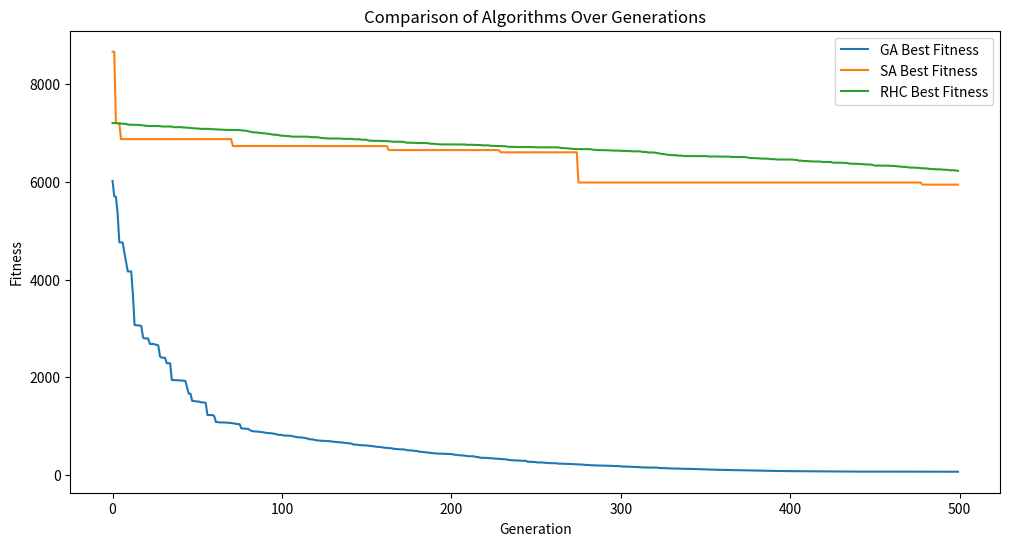

This figure's Python source:
from mpl_toolkits.mplot3d import Axes3D
import numpy as np
import matplotlib.pyplot as plt
import random
import copy
import time
from statistics import mean

# Constants specific to Function 2
N = 20               # Number of genes per individual (dimension d = 20)
POP_SIZE = 100        # Population size 
MIN_VAL = -500       # Minimum gene value
MAX_VAL = 500        # Maximum gene value
YOU = 61             # The last two digits of the student number

# Common parameters for all algorithms
GENS = 500           # Number of generations
MUT_RATE = 0.4       # Mutation rate for GA and RHC
MUT_STEP = 0.7       # Mutation step for GA and RHC
INITIAL_TEMP = 1000  # Initial temperature for SA
COOLING_RATE = 0.99  # Cooling rate for SA
CROSS_PROB = 0.9     # Crossover probability for GA

# Process time starts
time_start = time.time()

class Individual:
    def __init__(self):
        self.gene = [random.uniform(MIN_VAL, MAX_VAL) for _ in range(N)]
        self.fitness = self.calculate_fitness()

    def calculate_fitness(self):
        # f(x) = 418.9829 * d - sum(x_i * sin(sqrt(|x_i|))) for i=1 to d + YOU
        sum_term = sum(self.gene[i] * np.sin(np.sqrt(abs(self.gene[i]))) for i in range(N))
        return ((418.9829 * N) - sum_term ) + YOU

# Initialize population for GA
def initialize_population():
    return [Individual() for _ in range(POP_SIZE)]

# Selection function (simple elitism-based)
def elitism_selection(population):
    return sorted(population, key=lambda ind: ind.fitness)[:POP_SIZE]

# Two-point crossover for GA
def crossover(parent1, parent2):
    child1, child2 = copy.deepcopy(parent1), copy.deepcopy(parent2)
    if random.random() < CROSS_PROB:
        point1, point2 = sorted(random.sample(range(N), 2))
        child1.gene[point1:point2], child2.gene[point1:point2] = parent2.gene[point1:point2], parent1.gene[point1:point2]
    child1.fitness = child1.calculate_fitness()
    child2.fitness = child2.calculate_fitness()
    return child1, child2

# Mutation function for GA and RHC
def mutate(individual, mut_rate, mut_step):
    for i in range(N):
        if random.random() < mut_rate:
            alter = random.uniform(-mut_step, mut_step)
            individual.gene[i] += alter
            individual.gene[i] = max(MIN_VAL, min(MAX_VAL, individual.gene[i]))
    individual.fitness = individual.calculate_fitness()
    return individual

# Genetic Algorithm (GA)
def run_ga(gens, mut_rate, mut_step):
    population = initialize_population()
    best_individual = min(population, key=lambda ind: ind.fitness)
    
    # Lists for tracking fitness over time
    best_fitness_over_time = []
    mean_fitness_over_time = []

    for gen in range(gens):
        # Select parents using elitism
        parents = elitism_selection(population)
        
        # Crossover and mutation to produce offspring
        offspring = []
        for i in range(0, POP_SIZE, 2):
            parent1, parent2 = parents[i], parents[min(i+1, POP_SIZE-1)]
            child1, child2 = crossover(parent1, parent2)
            offspring.extend([mutate(child1, mut_rate, mut_step), mutate(child2, mut_rate, mut_step)])

        # Elitism: Preserve the best individual from the previous generation
        offspring[random.randint(0, POP_SIZE - 1)] = copy.deepcopy(best_individual)
        
        # Update population and track the best individual
        population = offspring
        current_best = min(population, key=lambda ind: ind.fitness)
        if current_best.fitness < best_individual.fitness:
            best_individual = copy.deepcopy(current_best)
        
        # Record statistics for this generation
        best_fitness_over_time.append(best_individual.fitness)
        mean_fitness_over_time.append(mean([ind.fitness for ind in population]))

    return best_individual.fitness, best_fitness_over_time, mean_fitness_over_time

# Simulated Annealing (SA)
def run_sa(gens, initial_temp, cooling_rate):
    current_solution = Individual()
    best_solution = current_solution
    
    # Lists for tracking fitness over time
    best_fitness_over_time = []
    mean_fitness_over_time = []
    
    for gen in range(gens):
        temp = initial_temp * (cooling_rate ** gen)
        new_solution = Individual()
        
        # Calculate fitness difference
        delta_fitness = current_solution.fitness - new_solution.fitness
        
        # Acceptance probability
        if delta_fitness > 0 or random.random() < np.exp(delta_fitness / temp):
            current_solution = new_solution
            if current_solution.fitness < best_solution.fitness:
                best_solution = current_solution
        
        # Record statistics
        best_fitness_over_time.append(best_solution.fitness)
        mean_fitness_over_time.append(current_solution.fitness)
    
    return best_solution.fitness, best_fitness_over_time, mean_fitness_over_time

# Random Hill Climbing (RHC)
def run_rhc(gens, mut_rate, mut_step):
    current_solution = Individual()
    best_solution = current_solution

    # Lists for tracking fitness over time
    best_fitness_over_time = []
    mean_fitness_over_time = []
    
    for gen in range(gens):
        new_solution = copy.deepcopy(current_solution)
        
        # Random mutation
        for i in range(N):
            if random.random() < mut_rate:  # Mutation with a set rate
                new_solution.gene[i] += random.uniform(-mut_step, mut_step)
                new_solution.gene[i] = max(MIN_VAL, min(MAX_VAL, new_solution.gene[i]))
        
        new_solution.fitness = new_solution.calculate_fitness()
        
        # If the new solution is better, replace the current solution
        if new_solution.fitness < current_solution.fitness:
            current_solution = new_solution
            if current_solution.fitness < best_solution.fitness:
                best_solution = current_solution
        
        # Record statistics
        best_fitness_over_time.append(best_solution.fitness)
        mean_fitness_over_time.append(current_solution.fitness)
    
    return best_solution.fitness, best_fitness_over_time, mean_fitness_over_time

# Run all algorithms and compare results
def compare_algorithms():
    print("Running Genetic Algorithm (GA)...")
    ga_fitness, ga_best_fitness_over_time, ga_mean_fitness_over_time = run_ga(GENS, MUT_RATE, MUT_STEP)
    print(f"GA Best Fitness: {ga_fitness}")
    
    print("Running Simulated Annealing (SA)...")
    sa_fitness, sa_best_fitness_over_time, sa_mean_fitness_over_time = run_sa(GENS, INITIAL_TEMP, COOLING_RATE)
    print(f"SA Best Fitness: {sa_fitness}")
    
    print("Running Random Hill Climbing (RHC)...")
    rhc_fitness, rhc_best_fitness_over_time, rhc_mean_fitness_over_time = run_rhc(GENS, MUT_RATE, MUT_STEP)
    print(f"RHC Best Fitness: {rhc_fitness}")

    # Plotting fitness over generations for all algorithms
    plt.figure(figsize=(12, 6))
    plt.plot(ga_best_fitness_over_time, label='GA Best Fitness')
    plt.plot(sa_best_fitness_over_time, label='SA Best Fitness')
    plt.plot(rhc_best_fitness_over_time, label='RHC Best Fitness')
    plt.xlabel('Generation')
    plt.ylabel('Fitness')
    plt.title('Comparison of Algorithms Over Generations')
    plt.legend()
    plt.show()

# Run the comparison
compare_algorithms()

# Process time ends
time_end = time.time()
print("Process time:", time_end - time_start)
